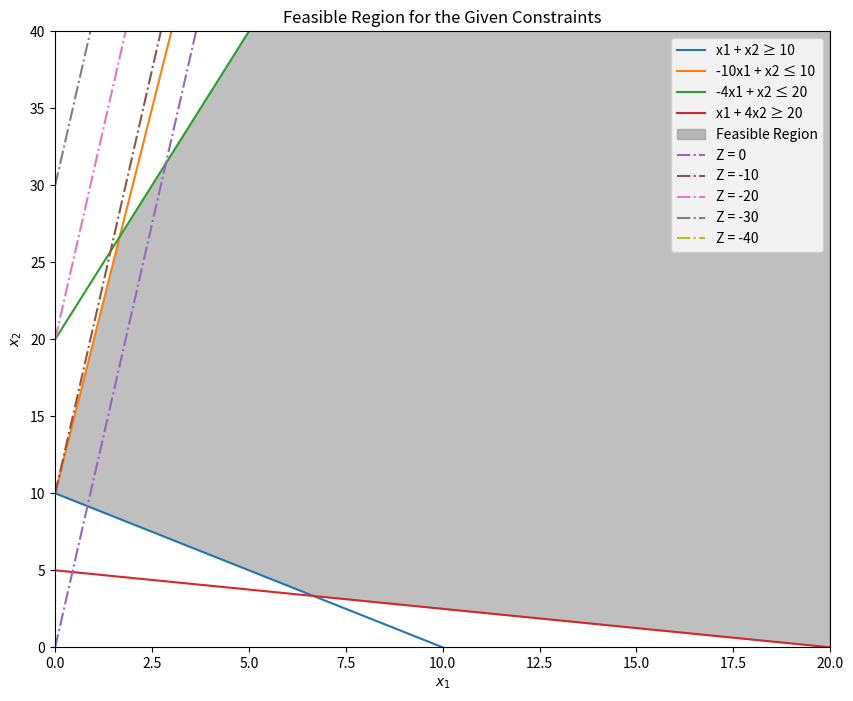

Reproduce this figure in Python.
import numpy as np
import matplotlib.pyplot as plt


# Define the inequalities constraints
x = np.linspace(0, 20, 400)
y1 = -x + 10  # rearranged from x1 + x2 >= 10 -> x2 >= -x1 + 10
y2 = 10*x + 10  # rearranged from -10x1 + x2 <= 10 -> x2 <= 10x1 + 10
y3 = 4*x + 20  # rearranged from -4x1 + x2 <= 20 -> x2 <= 4x1 + 20
y4 = (-1/4)*x + 5  # rearranged from x1 + 4x2 >= 20 -> x2 >= -1/4*x1 + 5






# Redefine the plot
plt.figure(figsize=(10, 8))

# Recalculate y5 and y6 with correct definitions
y5 = np.maximum(y1, y4)  # Taking the maximum for the constraints that require x2 to be greater
y6 = np.minimum(y2, y3)  # Taking the minimum for the constraints that require x2 to be lesser

# Plot each of the lines
plt.plot(x, y1, label='x1 + x2 ≥ 10', linestyle='-')
plt.plot(x, y2, label='-10x1 + x2 ≤ 10', linestyle='-')
plt.plot(x, y3, label='-4x1 + x2 ≤ 20', linestyle='-')
plt.plot(x, y4, label='x1 + 4x2 ≥ 20', linestyle='-')

# Fill the feasible region
plt.fill_between(x, y5, y6, where=(y5<y6), color='grey', alpha=0.5, label='Feasible Region')

# Define the objective function minZ = 11x1 - x2
# Plot lines of equal cost for the new objective function
Z_values = [0, -10, -20, -30, -40]  # Example Z values for lines of equal cost
for Z in Z_values:
    y_Z = 11*x - Z
    plt.plot(x, y_Z, label=f'Z = {Z}', linestyle='-.')

# Add labels and legend
plt.xlabel('$x_1$')
plt.ylabel('$x_2$')
plt.title('Feasible Region for the Given Constraints')
plt.legend()
plt.xlim(0, 20)
plt.ylim(0, 40)

plt.show()
